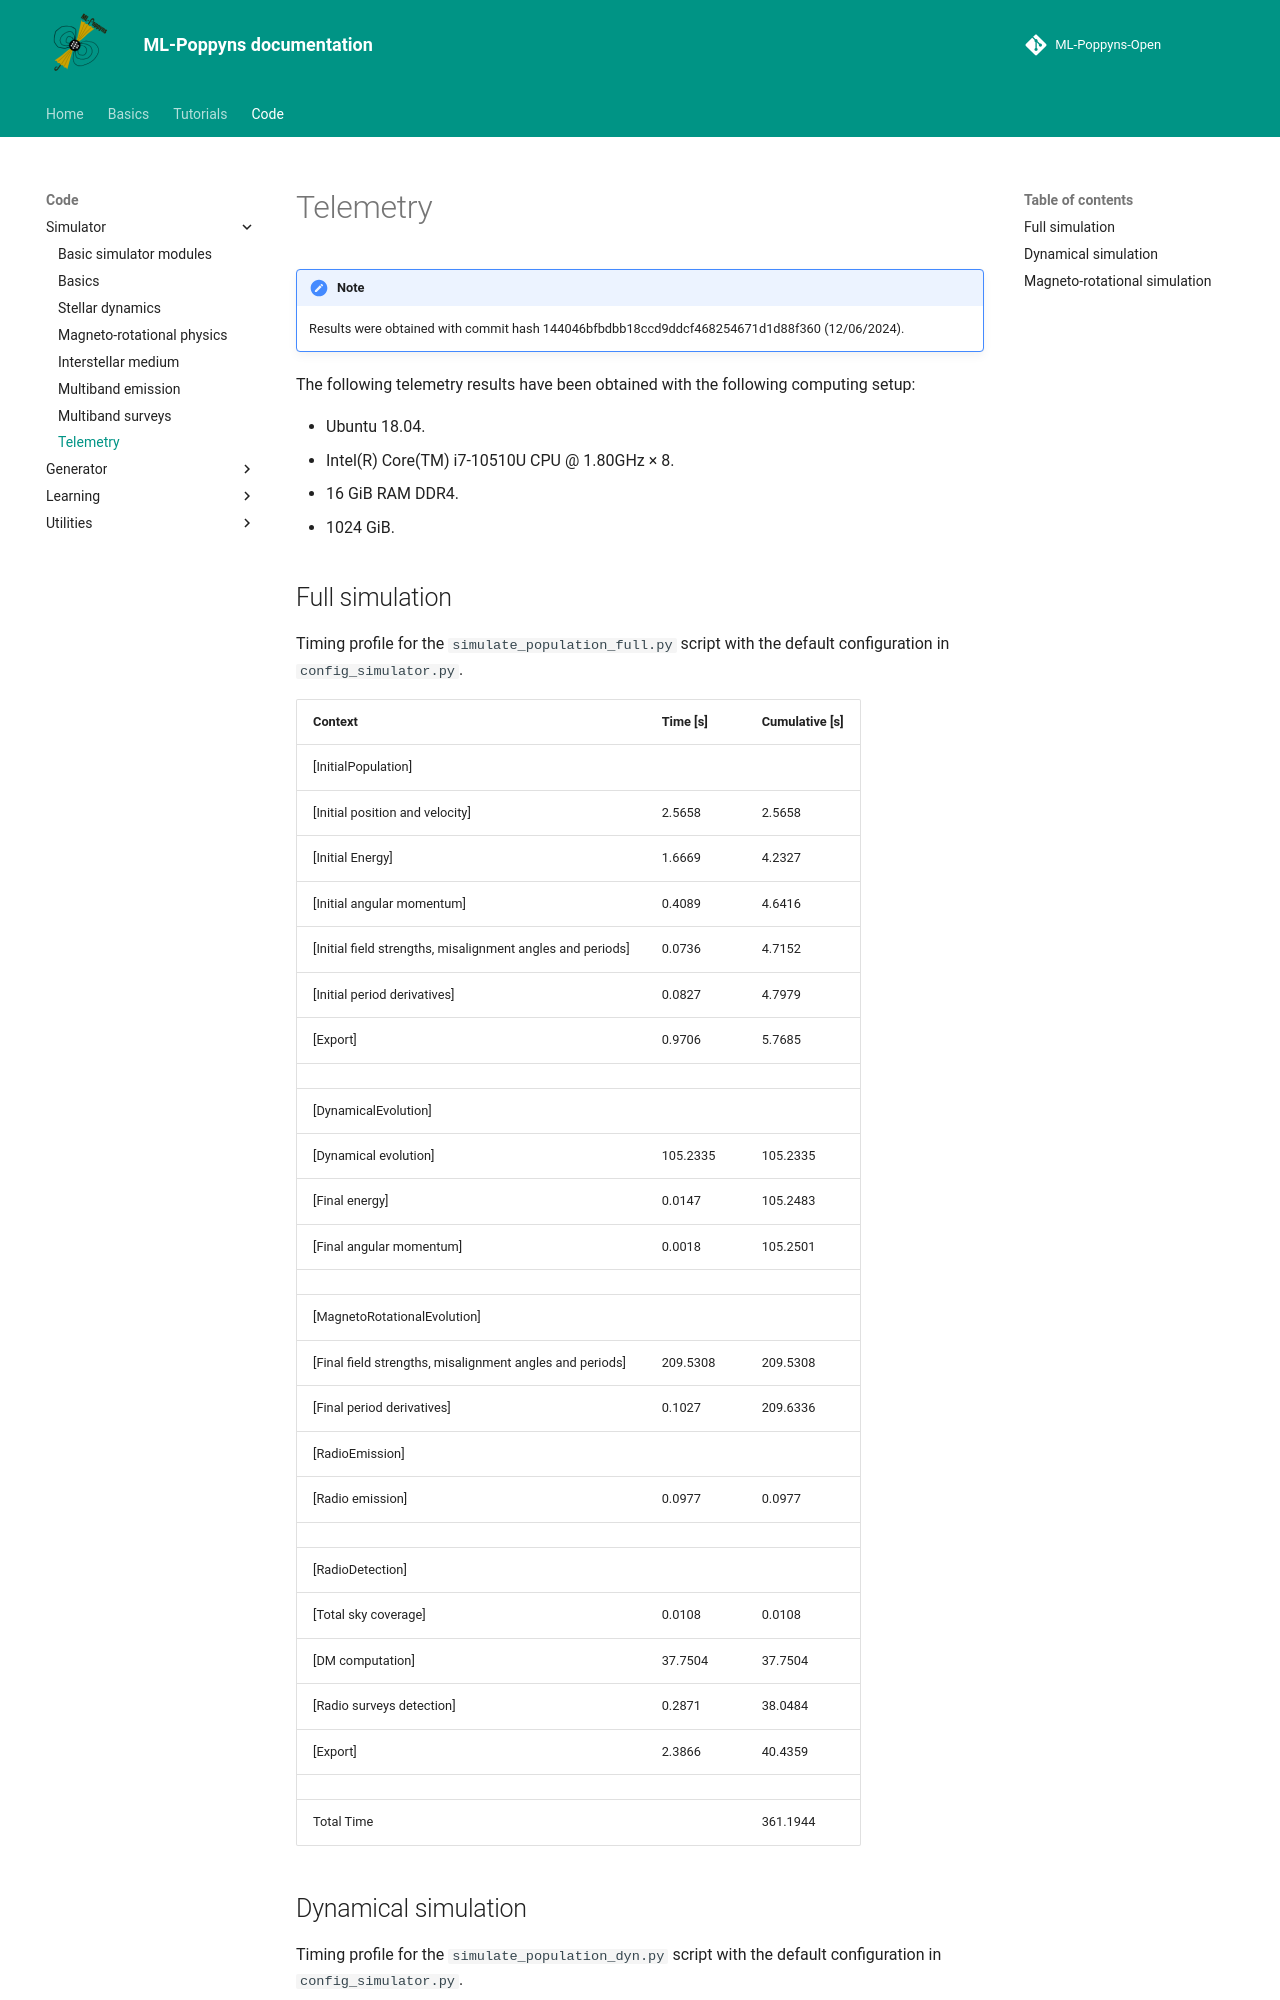

repository: ice-csic-astroexotic/ML-Poppyns-Open · page: code/simulator/telemetry/index.html · generator: mkdocs

# Telemetry

!!! note

    Results were obtained with commit hash 144046bfbdbb18ccd9ddcf468254671d1d88f360 (12/06/2024).

The following telemetry results have been obtained with the following computing setup:

* Ubuntu 18.04.
* Intel(R) Core(TM) i7-10510U CPU @ 1.80GHz × 8.
* 16 GiB RAM DDR4.
* 1024 GiB.

## Full simulation

Timing profile for the `simulate_population_full.py` script with the default configuration in `config_simulator.py`.

| Context                                                    | Time [s] | Cumulative [s]    |
|------------------------------------------------------------|----------|-------------------|
| [InitialPopulation]                                        |          |                   |
| [Initial position and velocity]                            | 2.5658   | 2.5658            |
| [Initial Energy]                                           | 1.6669   | 4.2327            |
| [Initial angular momentum]                                 | 0.4089   | 4.6416            |
| [Initial field strengths, misalignment angles and periods] | 0.0736   |   4.7152          |
| [Initial period derivatives]                               | 0.0827   |   4.7979          |
| [Export]                                                   | 0.9706   |   5.7685          |
|                                                            |          |                   |
| [DynamicalEvolution]                                       |          |                   |
| [Dynamical evolution]                                      | 105.2335 | 105.2335          |
| [Final energy]                                             | 0.0147   | 105.2483          |
| [Final angular momentum]                                   | 0.0018   | 105.2501          |
|                                                            |          |                   |
| [MagnetoRotationalEvolution]                               |          |                   |
| [Final field strengths, misalignment angles and periods]   | 209.5308 | 209.5308          |
| [Final period derivatives]                                 | 0.1027   | 209.6336          |
| [RadioEmission]                                            |          |                   |
| [Radio emission]                                           | 0.0977   |   0.0977          |
|                                                            |          |                   |
| [RadioDetection]                                           |          |                   |
| [Total sky coverage]                                       | 0.0108   |   0.0108          |
| [DM computation]                                           | 37.7504  |  37.7504          |
| [Radio surveys detection]                                  | 0.2871   |  38.0484          |
| [Export]                                                   | 2.3866   |  40.4359          |
|                                                            |          |                   |
| Total Time                                                 |          |  361.1944         |
